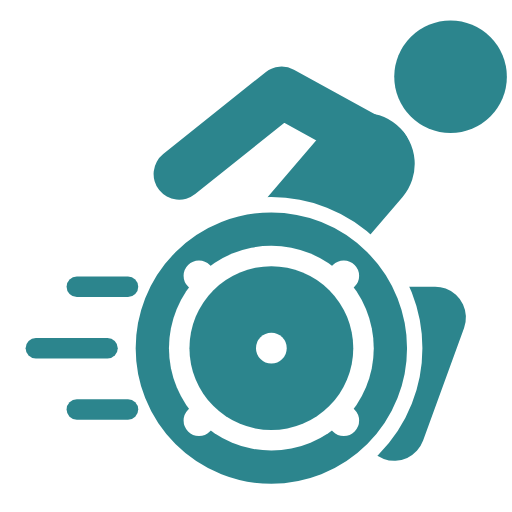
t = 0.00 s
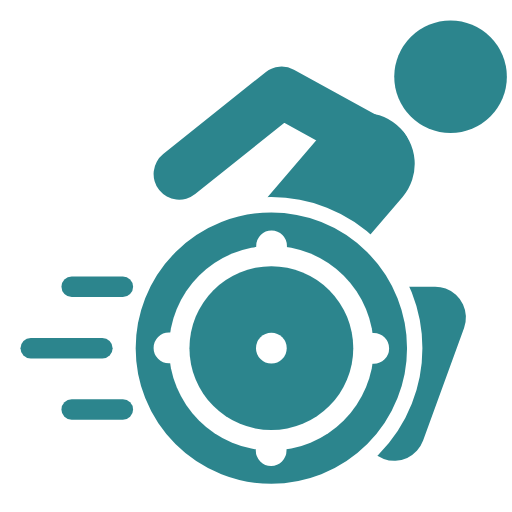
t = 0.19 s
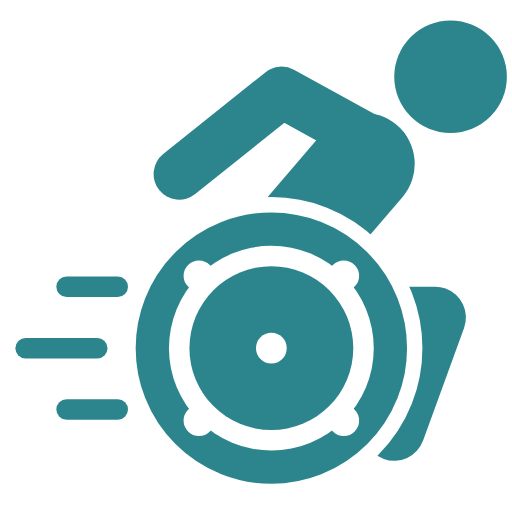
t = 0.38 s
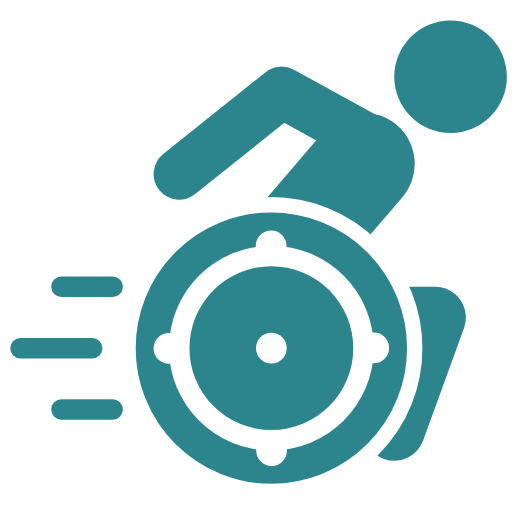
t = 0.56 s
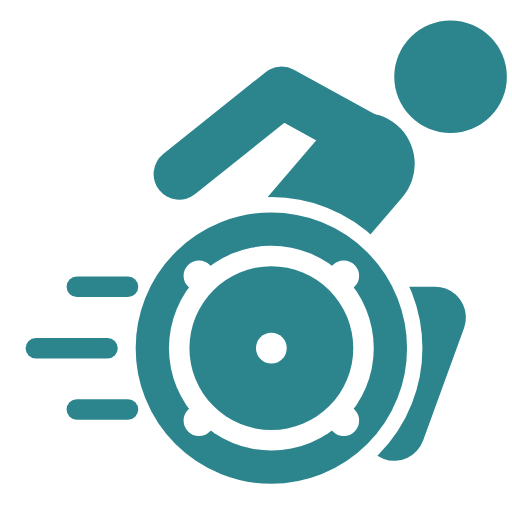
t = 0.75 s
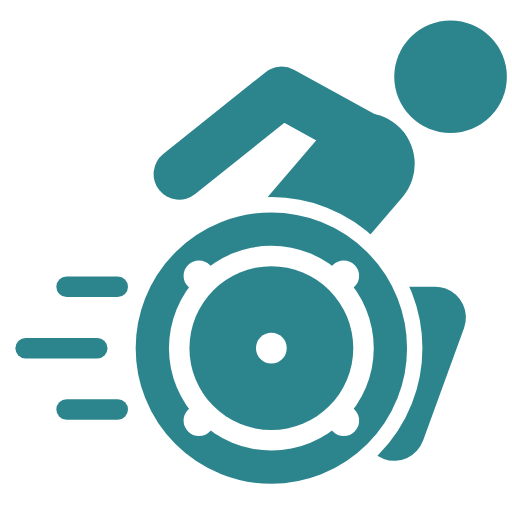
t = 1.13 s

The animated SVG that drew these frames (rendered in a browser with its animation timeline set to each time). Animation: 8 SMIL elements (animate=6,animateTransform=2); one cycle of 1.50 s, repeats indefinitely.

<svg xmlns="http://www.w3.org/2000/svg" viewBox="0 0 100 100">
  <mask id="mask">
    <circle fill="white" cx="88" cy="15" r="11" />
    <polyline fill="none" stroke="white" stroke-width="10" stroke-linecap="round" stroke-linejoin="round" points="35,34 55,18 75,29" />
    <polyline fill="none" stroke="white" stroke-width="12" stroke-linecap="round" stroke-linejoin="round" points="77,84 85,62 80,62" />
    <line stroke="white" stroke-width="20" stroke-linecap="round" x1="71" y1="32" x2="59" y2="46" />
    <circle fill="white" stroke="black" stroke-width="3" cx="53" cy="68" r="28" />
    <circle fill="black" cx="53" cy="68" r="20" />
    <line stroke="black" stroke-width="6" stroke-linecap="round" transform="rotate(45 53 68)" x1="33" y1="68" x2="73" y2="68">
        <animateTransform attributeName="transform" type="rotate" repeatCount="indefinite" dur="1.5s" from="45 53 68" to="405 53 68" />
    </line>
    <line stroke="black" stroke-width="6" stroke-linecap="round" transform="rotate(45 53 68)" x1="53" y1="48" x2="53" y2="88">
        <animateTransform attributeName="transform" type="rotate" repeatCount="indefinite" dur="1.5s" from="45 53 68" to="405 53 68" />
    </line>
    <circle fill="white" cx="53" cy="68" r="16" />
    <circle fill="black" cx="53" cy="68" r="3" />
    <line stroke="white" stroke-width="4" stroke-linecap="round" x1="11" y1="56" x2="21" y2="56">
        <animate attributeName="x1" repeatCount="indefinite" dur="0.75s" from="15" to="11" />
        <animate attributeName="x2" repeatCount="indefinite" dur="0.75s" from="25" to="21" />
    </line>
    <line stroke="white" stroke-width="4" stroke-linecap="round" x1="3" y1="68" x2="17" y2="68">
        <animate attributeName="x1" repeatCount="indefinite" dur="0.75s" from="7" to="3" />
        <animate attributeName="x2" repeatCount="indefinite" dur="0.75s" from="21" to="17" />
    </line>
    <line stroke="white" stroke-width="4" stroke-linecap="round" x1="11" y1="80" x2="21" y2="80">
        <animate attributeName="x1" repeatCount="indefinite" dur="0.75s" from="15" to="11" />
        <animate attributeName="x2" repeatCount="indefinite" dur="0.75s" from="25" to="21" />
    </line>
  </mask>
  <rect width="100" height="100" fill="#2C858D" mask="url(#mask)" />
</svg>
